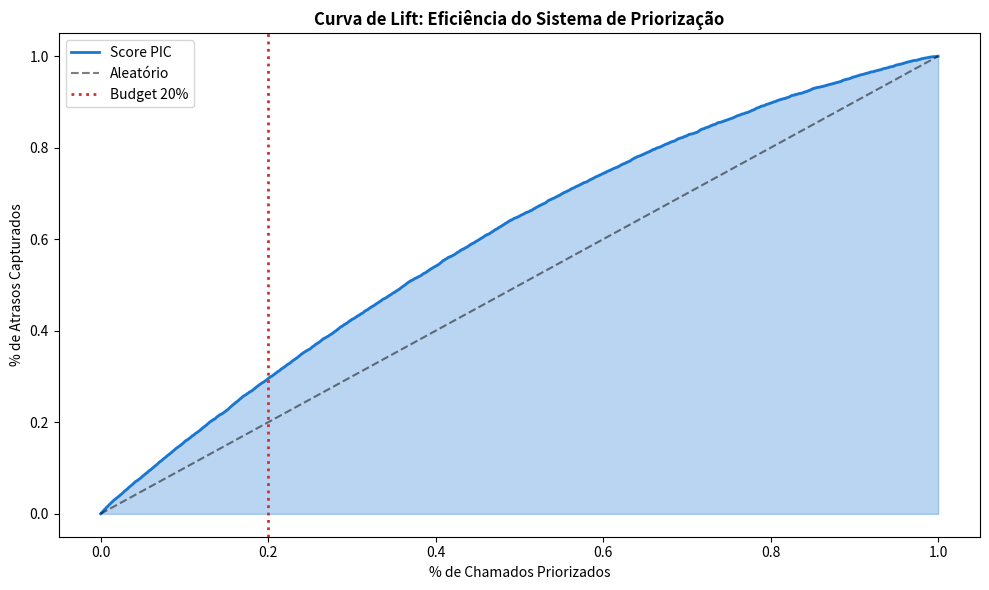

Python code for this plot:
import pandas as pd
import numpy as np
import matplotlib.pyplot as plt
import os

def run_prioritization_simulation():
    """
    Sistema de Priorização — Fórmula alinhada com a documentação:
    Score = Risco(40%) + Vulnerabilidade(30%) + Urgência(30%)
    """
    print("Iniciando Sistema de Priorização (Parte 3)...")
    
    np.random.seed(42)
    n = 10000
    
    df = pd.DataFrame({
        'id_chamado': range(n),
        'prob_atraso': np.random.uniform(0.05, 0.95, n),
        'vulnerabilidade': np.random.uniform(0.1, 1.0, n),
        'urgencia_cat': np.random.choice([0.3, 0.6, 1.0], n, p=[0.5, 0.3, 0.2])
    })
    
    # Fórmula do Score (3 componentes — alinhada com documentação do Notebook 03)
    W_RISCO, W_VULN, W_URG = 0.40, 0.30, 0.30
    
    df['score'] = (
        df['prob_atraso'] * W_RISCO +
        df['vulnerabilidade'] * W_VULN +
        df['urgencia_cat'] * W_URG
    )
    
    # Ground truth
    df['atraso_real'] = np.random.binomial(1, df['prob_atraso'])
    
    # Simulação (Budget = 20%)
    k = int(n * 0.20)
    total_atrasos = df['atraso_real'].sum()
    
    np.random.seed(0)
    captura_random = df.sample(k)['atraso_real'].sum()
    captura_score = df.nlargest(k, 'score')['atraso_real'].sum()
    
    ganho = (captura_score / captura_random - 1) * 100
    
    print(f"Total de Atrasos: {total_atrasos}")
    print(f"Captura Aleatória (20%): {captura_random}")
    print(f"Captura Score PIC (20%): {captura_score}")
    print(f"Ganho de Eficiência: {ganho:.1f}%")
    
    # Curva de Lift
    df_sorted = df.sort_values('score', ascending=False).reset_index(drop=True)
    df_sorted['cum_atrasos'] = df_sorted['atraso_real'].cumsum() / total_atrasos
    df_sorted['percentile'] = (df_sorted.index + 1) / n
    
    if not os.path.exists("results/figures"):
        os.makedirs("results/figures")
    
    plt.figure(figsize=(10, 6))
    plt.fill_between(df_sorted['percentile'], df_sorted['cum_atrasos'], alpha=0.3, color='#1976D2')
    plt.plot(df_sorted['percentile'], df_sorted['cum_atrasos'], color='#1976D2', linewidth=2, label='Score PIC')
    plt.plot([0, 1], [0, 1], 'k--', alpha=0.5, label='Aleatório')
    plt.axvline(x=0.2, color='#D32F2F', linestyle=':', linewidth=2, label='Budget 20%')
    plt.title("Curva de Lift: Eficiência do Sistema de Priorização", fontweight='bold')
    plt.xlabel("% de Chamados Priorizados")
    plt.ylabel("% de Atrasos Capturados")
    plt.legend()
    plt.tight_layout()
    plt.savefig("results/figures/lift_curve.png", dpi=150)
    plt.close()
    
    print("Simulação concluída.")

if __name__ == "__main__":
    run_prioritization_simulation()
